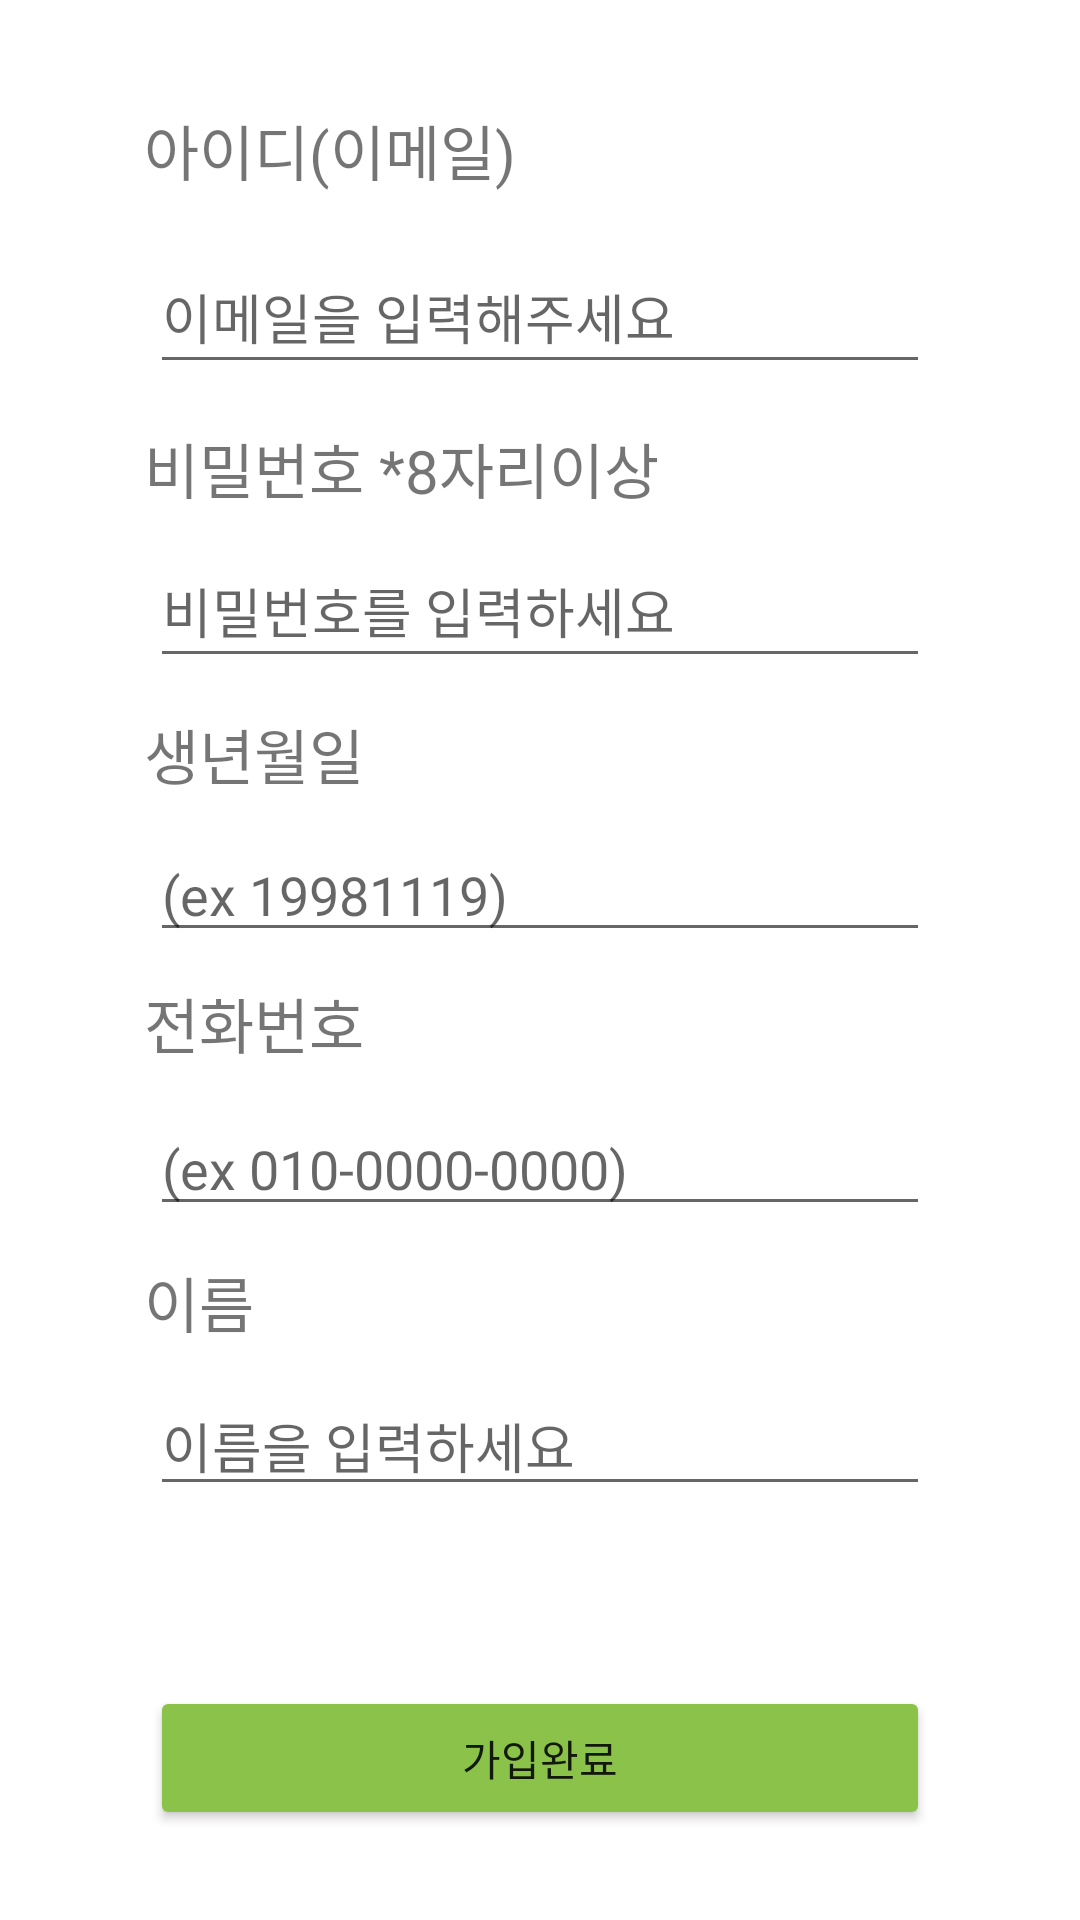

Layout XML and referenced resources for this Android screen:
<!-- AndroidManifest.xml: application theme Theme.GpsShop -->
<!-- res/layout/activity_register.xml -->
<?xml version="1.0" encoding="utf-8"?>
<androidx.constraintlayout.widget.ConstraintLayout xmlns:android="http://schemas.android.com/apk/res/android"
    xmlns:app="http://schemas.android.com/apk/res-auto"
    xmlns:tools="http://schemas.android.com/tools"
    android:layout_width="match_parent"
    android:layout_height="match_parent"
    tools:context=".RegisterActivity">

    <EditText
        android:id="@+id/et_email"
        android:layout_width="0dp"
        android:layout_height="wrap_content"
        android:layout_marginStart="50dp"
        android:layout_marginLeft="50dp"
        android:layout_marginTop="80dp"
        android:layout_marginEnd="50dp"
        android:layout_marginRight="50dp"
        android:ems="10"
        android:hint="이메일을 입력해주세요"
        android:inputType="textEmailAddress"
        android:minHeight="48dp"
        app:layout_constraintEnd_toEndOf="parent"
        app:layout_constraintHorizontal_bias="0.502"
        app:layout_constraintStart_toStartOf="parent"
        app:layout_constraintTop_toTopOf="parent" />

    <EditText
        android:id="@+id/et_pwd"
        android:layout_width="0dp"
        android:layout_height="wrap_content"
        android:layout_marginStart="50dp"
        android:layout_marginLeft="50dp"
        android:layout_marginTop="50dp"
        android:layout_marginEnd="50dp"
        android:layout_marginRight="50dp"
        android:ems="10"
        android:hint="비밀번호를 입력하세요"
        android:inputType="textPassword"
        android:minHeight="48dp"
        app:layout_constraintEnd_toEndOf="parent"
        app:layout_constraintStart_toStartOf="parent"
        app:layout_constraintTop_toBottomOf="@+id/et_email" />

    <Button
        android:id="@+id/btn_register"
        android:layout_width="0dp"
        android:layout_height="wrap_content"
        android:layout_marginStart="50dp"
        android:layout_marginLeft="50dp"
        android:layout_marginEnd="50dp"
        android:layout_marginRight="50dp"
        android:layout_marginBottom="30dp"
        android:text="가입완료"
        app:backgroundTint="#8BC34A"
        app:layout_constraintBottom_toBottomOf="parent"
        app:layout_constraintEnd_toEndOf="parent"
        app:layout_constraintStart_toStartOf="parent" />

    <EditText
        android:id="@+id/et_age"
        android:layout_width="0dp"
        android:layout_height="wrap_content"
        android:layout_marginStart="50dp"
        android:layout_marginLeft="50dp"
        android:layout_marginTop="50dp"
        android:layout_marginEnd="50dp"
        android:layout_marginRight="50dp"
        android:ems="10"
        android:hint="(ex 19981119)"
        android:inputType="textPersonName"
        app:layout_constraintEnd_toEndOf="parent"
        app:layout_constraintStart_toStartOf="parent"
        app:layout_constraintTop_toBottomOf="@+id/et_pwd" />

    <EditText
        android:id="@+id/et_tel"
        android:layout_width="0dp"
        android:layout_height="wrap_content"
        android:layout_marginStart="50dp"
        android:layout_marginLeft="50dp"
        android:layout_marginTop="50dp"
        android:layout_marginEnd="50dp"
        android:layout_marginRight="50dp"
        android:ems="10"
        android:hint="(ex 010-0000-0000)"
        android:inputType="textPersonName"
        app:layout_constraintEnd_toEndOf="parent"
        app:layout_constraintStart_toStartOf="parent"
        app:layout_constraintTop_toBottomOf="@+id/et_age" />

    <EditText
        android:id="@+id/et_name"
        android:layout_width="0dp"
        android:layout_height="wrap_content"
        android:layout_marginStart="50dp"
        android:layout_marginLeft="50dp"
        android:layout_marginTop="50dp"
        android:layout_marginEnd="50dp"
        android:layout_marginRight="50dp"
        android:ems="10"
        android:hint="이름을 입력하세요"
        android:inputType="textPersonName"
        app:layout_constraintEnd_toEndOf="parent"
        app:layout_constraintStart_toStartOf="parent"
        app:layout_constraintTop_toBottomOf="@+id/et_tel" />

    <TextView
        android:id="@+id/textView2"
        android:layout_width="wrap_content"
        android:layout_height="wrap_content"
        android:layout_marginStart="48dp"
        android:layout_marginLeft="48dp"
        android:text="아이디(이메일)"
        android:textSize="20dp"
        app:layout_constraintBottom_toTopOf="@+id/et_email"
        app:layout_constraintStart_toStartOf="parent"
        app:layout_constraintTop_toTopOf="parent"
        app:layout_constraintVertical_bias="0.698" />

    <TextView
        android:id="@+id/textView3"
        android:layout_width="wrap_content"
        android:layout_height="wrap_content"
        android:layout_marginStart="48dp"
        android:layout_marginLeft="48dp"
        android:text="비밀번호 *8자리이상"
        android:textSize="20dp"
        app:layout_constraintBottom_toTopOf="@+id/et_pwd"
        app:layout_constraintStart_toStartOf="parent"
        app:layout_constraintTop_toBottomOf="@+id/et_email"
        app:layout_constraintVertical_bias="0.645" />

    <TextView
        android:id="@+id/textView4"
        android:layout_width="wrap_content"
        android:layout_height="wrap_content"
        android:layout_marginStart="48dp"
        android:layout_marginLeft="48dp"
        android:text="생년월일"
        android:textSize="20dp"
        app:layout_constraintBottom_toTopOf="@+id/et_age"
        app:layout_constraintStart_toStartOf="parent"
        app:layout_constraintTop_toBottomOf="@+id/et_pwd"
        app:layout_constraintVertical_bias="0.521" />

    <TextView
        android:id="@+id/textView5"
        android:layout_width="0dp"
        android:layout_height="31dp"
        android:layout_marginStart="48dp"
        android:layout_marginLeft="48dp"
        android:text="전화번호"
        android:textSize="20dp"
        app:layout_constraintBottom_toTopOf="@+id/et_tel"
        app:layout_constraintStart_toStartOf="parent"
        app:layout_constraintTop_toBottomOf="@+id/et_age"
        app:layout_constraintVertical_bias="0.473" />

    <TextView
        android:id="@+id/textView6"
        android:layout_width="wrap_content"
        android:layout_height="wrap_content"
        android:layout_marginStart="48dp"
        android:layout_marginLeft="48dp"
        android:text="이름"
        android:textSize="20dp"
        app:layout_constraintBottom_toTopOf="@+id/et_name"
        app:layout_constraintStart_toStartOf="parent"
        app:layout_constraintTop_toBottomOf="@+id/et_tel"
        app:layout_constraintVertical_bias="0.516" />

</androidx.constraintlayout.widget.ConstraintLayout>
<!-- resources referenced by this layout -->
<resources>
  <style name="Theme.GpsShop" parent="Theme.MaterialComponents.DayNight.DarkActionBar">
          
          <item name="colorPrimary">@color/purple_500</item>
          <item name="colorPrimaryVariant">@color/purple_700</item>
          <item name="colorOnPrimary">@color/white</item>
          
          <item name="colorSecondary">@color/teal_200</item>
          <item name="colorSecondaryVariant">@color/teal_700</item>
          <item name="colorOnSecondary">@color/black</item>
          
          <item name="android:statusBarColor" tools:targetApi="l">?attr/colorPrimaryVariant</item>
          
          <item name="windowNoTitle">true</item>
      </style>
  <!-- not gathered from this repository: default colours our renderer supplied (Android Studio template values) -->
  <color name="purple_500">#FF6200EE</color>
  <color name="purple_700">#FF3700B3</color>
  <color name="teal_200">#FF03DAC5</color>
  <color name="teal_700">#FF018786</color>
  <color name="black">#FF000000</color>
  <color name="white">#FFFFFFFF</color>
</resources>
